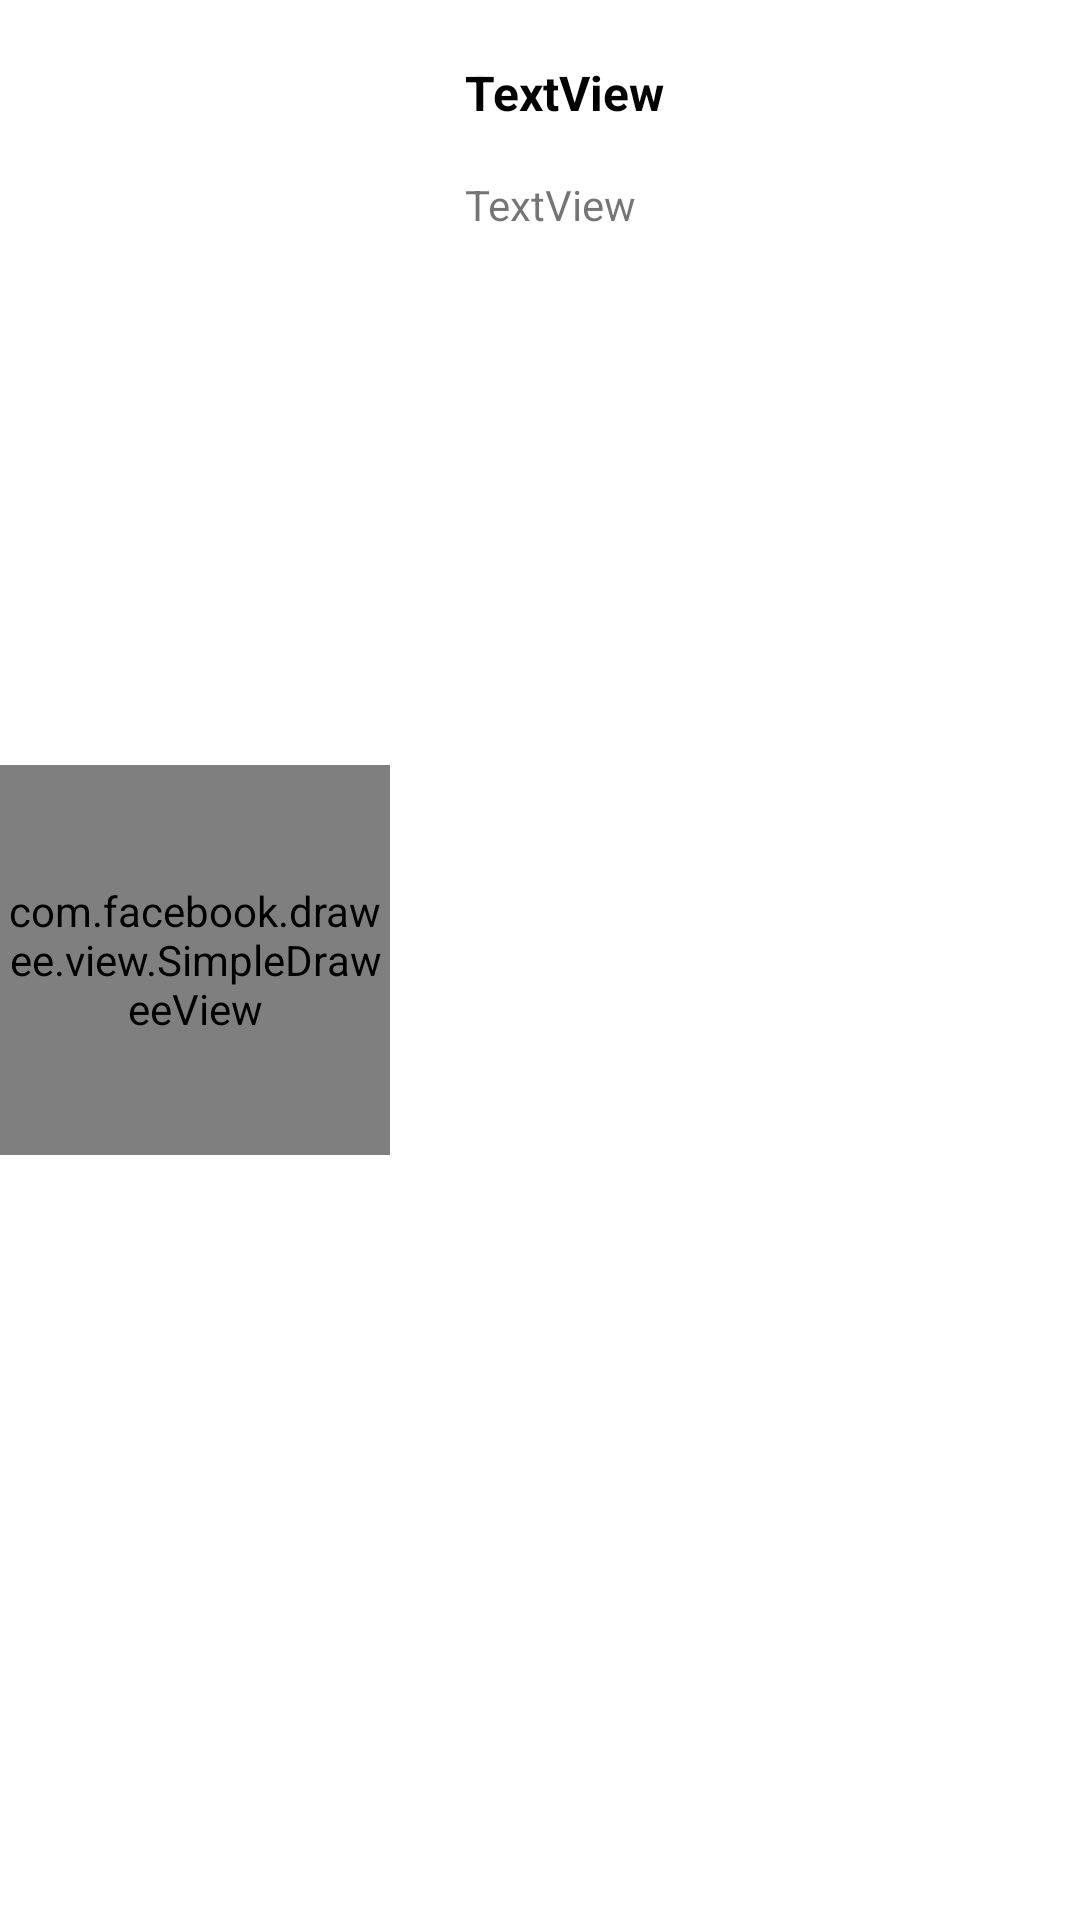

The Android layout XML behind this screen, and the referenced resources:
<!-- AndroidManifest.xml: application theme AppTheme -->
<!-- res/layout/component_meeting_item.xml -->
<?xml version="1.0" encoding="utf-8"?>
<RelativeLayout xmlns:android="http://schemas.android.com/apk/res/android"
    xmlns:app="http://schemas.android.com/apk/res-auto"
    xmlns:fresco="http://schemas.android.com/apk/res-auto"
    android:id="@+id/meeting_item_layout"
    android:layout_width="match_parent"
    android:layout_height="wrap_content"
    android:background="#FFFFFF"
    android:layout_marginStart="15dp"
    android:layout_marginEnd="15dp"
    android:layout_marginTop="6dp"
    android:layout_marginBottom="6dp">

    <com.facebook.drawee.view.SimpleDraweeView
        android:id="@+id/meeting_item_image"
        android:layout_width="130dp"
        android:layout_height="130dp"
        android:gravity="center_vertical"
        android:layout_centerVertical="true"
        fresco:placeholderImage="@mipmap/ic_default_meeting" />

    <TextView
        android:id="@+id/meeting_item_title"
        android:layout_width="wrap_content"
        android:layout_height="wrap_content"
        android:layout_toEndOf="@id/meeting_item_image"
        android:text="TextView"
        android:textSize="16sp"
        android:textColor="#000000"
        android:textStyle="bold"
        android:layout_marginStart="25dp"
        android:layout_marginTop="20dp" />

    <TextView
        android:id="@+id/meeting_item_description"
        android:layout_width="wrap_content"
        android:layout_height="wrap_content"
        android:layout_below="@id/meeting_item_title"
        android:layout_toEndOf="@id/meeting_item_image"
        android:text="TextView"
        android:layout_marginStart="25dp"
        android:layout_marginTop="17dp"/>
</RelativeLayout>
<!-- resources referenced by this layout -->
<resources>
  <!-- mipmap ic_default_meeting: png bitmap (mipmap-hdpi, 3655 bytes) -->
  <style name="AppTheme" parent="Theme.AppCompat.Light.NoActionBar">
  
      </style>
</resources>
